The GitHub repository Jesus22082204/IA_RESIDUOS_CAMARA contains a labelled image folder "proyecto_residuos" with 6 categories: cardboard, glass, metal, paper, plastic, trash. Examples follow, each with its label.

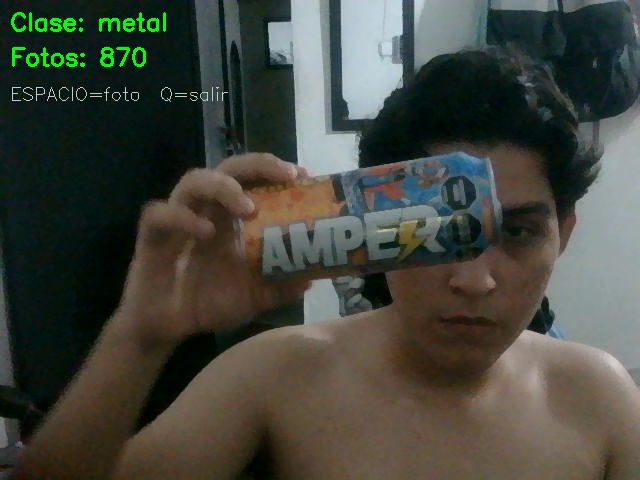
Label: metal

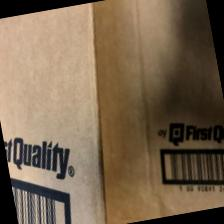
Label: cardboard

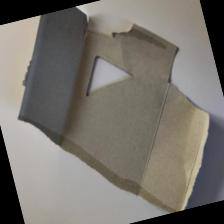
Label: paper

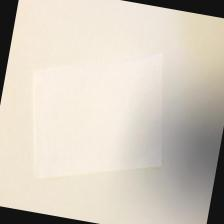
Label: paper

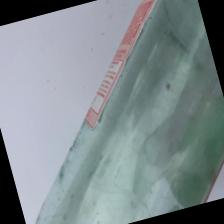
Label: glass

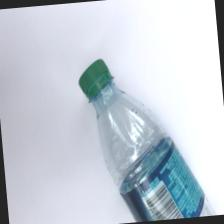
Label: plastic
